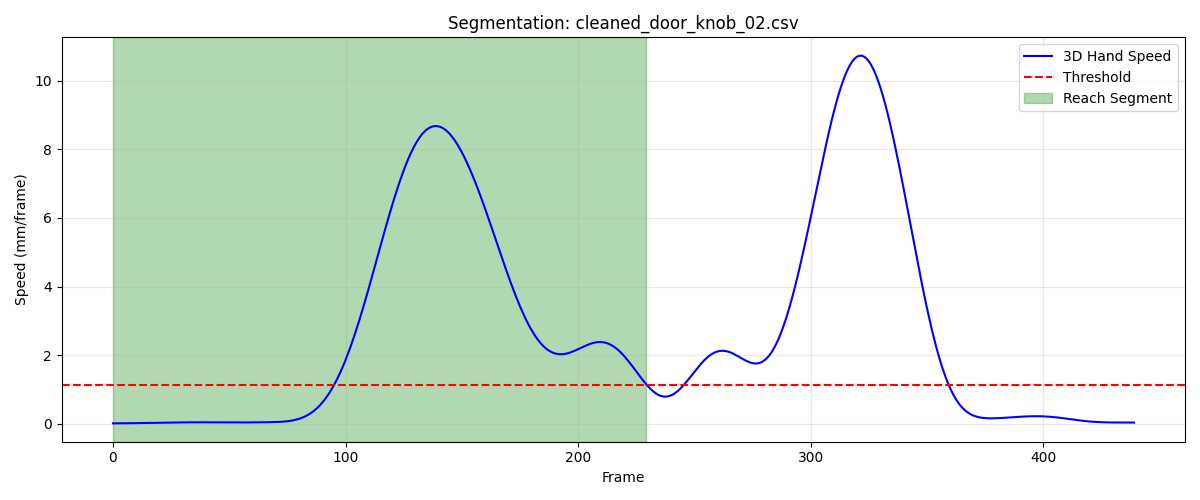

Data behind this chart, as committed beside it:
frame, sub_frame, shoulderr_x, shoulderr_y, shoulderr_z, humr1_x, humr1_y, humr1_z, humr2_x, humr2_y, humr2_z, humr3_x, humr3_y, humr3_z, humr4_x, humr4_y, humr4_z, humr5_x, humr5_y, humr5_z, humr6_x, humr6_y, humr6_z, humr7_x
1, 0, 154.6, -568.7, 736.8, 211.2, -544.9, 585.8, 219.1, -550.6, 513.7, 216, -597.1, 590.8, 165.1, -508.5, 557.8, 221.5, -610.6, 533.8, 177.7, -525.9, 505.6, 188.2
2, 0, 154.6, -568.7, 736.8, 211.2, -544.9, 585.8, 219.1, -550.5, 513.7, 216, -597, 590.8, 165.1, -508.5, 557.8, 221.5, -610.6, 533.8, 177.8, -525.9, 505.6, 188.2
3, 0, 154.5, -568.7, 736.8, 211.2, -544.9, 585.8, 219.1, -550.5, 513.7, 216, -597, 590.8, 165.1, -508.4, 557.8, 221.4, -610.5, 533.8, 177.8, -525.8, 505.6, 188.2
4, 0, 154.5, -568.6, 736.8, 211.2, -544.9, 585.8, 219.1, -550.5, 513.7, 216, -597, 590.8, 165.1, -508.4, 557.8, 221.4, -610.5, 533.8, 177.9, -525.8, 505.6, 188.2
5, 0, 154.5, -568.6, 736.8, 211.2, -544.8, 585.8, 219.1, -550.4, 513.7, 216, -597, 590.8, 165.1, -508.4, 557.8, 221.4, -610.5, 533.8, 177.9, -525.8, 505.7, 188.2
6, 0, 154.5, -568.6, 736.9, 211.2, -544.8, 585.8, 219.1, -550.4, 513.7, 216, -596.9, 590.8, 165.2, -508.4, 557.8, 221.4, -610.5, 533.8, 177.9, -525.8, 505.7, 188.2
7, 0, 154.5, -568.6, 736.9, 211.2, -544.8, 585.9, 219.1, -550.4, 513.7, 216, -596.9, 590.9, 165.2, -508.3, 557.9, 221.4, -610.4, 533.9, 177.9, -525.7, 505.7, 188.3
8, 0, 154.5, -568.6, 736.9, 211.2, -544.8, 585.9, 219.1, -550.4, 513.8, 216, -596.9, 590.9, 165.2, -508.3, 557.9, 221.4, -610.4, 533.9, 177.9, -525.7, 505.7, 188.3
9, 0, 154.5, -568.6, 737, 211.2, -544.8, 585.9, 219.1, -550.4, 513.8, 216, -596.9, 590.9, 165.2, -508.3, 557.9, 221.4, -610.4, 533.9, 177.9, -525.7, 505.8, 188.3
10, 0, 154.5, -568.6, 737, 211.2, -544.8, 586, 219.1, -550.4, 513.8, 216, -596.9, 591, 165.2, -508.3, 558, 221.4, -610.4, 534, 177.9, -525.7, 505.8, 188.3
11, 0, 154.5, -568.6, 737.1, 211.2, -544.8, 586, 219.1, -550.4, 513.9, 216, -596.9, 591, 165.2, -508.3, 558, 221.5, -610.4, 534, 177.9, -525.7, 505.9, 188.4
12, 0, 154.5, -568.6, 737.1, 211.2, -544.8, 586, 219.1, -550.4, 513.9, 216, -596.9, 591.1, 165.2, -508.3, 558.1, 221.5, -610.4, 534.1, 177.8, -525.7, 505.9, 188.4
13, 0, 154.5, -568.6, 737.2, 211.2, -544.8, 586.1, 219.1, -550.4, 514, 216, -596.9, 591.1, 165.2, -508.3, 558.1, 221.5, -610.4, 534.1, 177.8, -525.7, 506, 188.4
14, 0, 154.6, -568.6, 737.2, 211.2, -544.8, 586.1, 219.2, -550.4, 514, 216, -597, 591.2, 165.2, -508.3, 558.2, 221.5, -610.5, 534.2, 177.8, -525.7, 506, 188.4
15, 0, 154.6, -568.7, 737.2, 211.3, -544.8, 586.2, 219.2, -550.4, 514.1, 216.1, -597, 591.2, 165.2, -508.3, 558.2, 221.5, -610.5, 534.2, 177.8, -525.7, 506.1, 188.4
16, 0, 154.6, -568.7, 737.3, 211.3, -544.8, 586.2, 219.2, -550.4, 514.1, 216.1, -597, 591.2, 165.3, -508.3, 558.3, 221.5, -610.5, 534.2, 177.8, -525.7, 506.1, 188.4
17, 0, 154.6, -568.7, 737.3, 211.3, -544.8, 586.2, 219.2, -550.4, 514.1, 216.1, -597, 591.3, 165.3, -508.3, 558.3, 221.6, -610.5, 534.3, 177.9, -525.8, 506.1, 188.4
18, 0, 154.6, -568.7, 737.3, 211.3, -544.9, 586.3, 219.3, -550.4, 514.2, 216.2, -597.1, 591.3, 165.3, -508.3, 558.4, 221.6, -610.5, 534.3, 177.9, -525.8, 506.2, 188.5
19, 0, 154.6, -568.7, 737.4, 211.4, -544.9, 586.3, 219.3, -550.4, 514.2, 216.2, -597.1, 591.3, 165.3, -508.4, 558.4, 221.6, -610.5, 534.3, 177.9, -525.8, 506.2, 188.5
20, 0, 154.7, -568.7, 737.4, 211.4, -544.9, 586.3, 219.3, -550.4, 514.2, 216.2, -597.1, 591.3, 165.4, -508.4, 558.4, 221.6, -610.5, 534.3, 178, -525.8, 506.2, 188.5
21, 0, 154.7, -568.8, 737.4, 211.4, -544.9, 586.3, 219.4, -550.4, 514.2, 216.3, -597.1, 591.3, 165.4, -508.4, 558.4, 221.7, -610.5, 534.3, 178, -525.8, 506.2, 188.6
22, 0, 154.7, -568.8, 737.4, 211.4, -544.9, 586.3, 219.4, -550.4, 514.2, 216.3, -597.1, 591.3, 165.4, -508.4, 558.4, 221.7, -610.5, 534.3, 178.0, -525.8, 506.2, 188.6
23, 0, 154.7, -568.8, 737.4, 211.5, -544.9, 586.3, 219.4, -550.4, 514.2, 216.3, -597.1, 591.3, 165.4, -508.4, 558.4, 221.7, -610.5, 534.3, 178, -525.8, 506.2, 188.7
24, 0, 154.7, -568.8, 737.4, 211.5, -544.8, 586.3, 219.4, -550.4, 514.2, 216.3, -597.1, 591.4, 165.4, -508.4, 558.4, 221.8, -610.5, 534.3, 178, -525.8, 506.2, 188.7
25, 0, 154.7, -568.8, 737.4, 211.5, -544.8, 586.4, 219.4, -550.4, 514.2, 216.4, -597.1, 591.4, 165.4, -508.4, 558.5, 221.8, -610.5, 534.3, 178, -525.8, 506.2, 188.8
26, 0, 154.8, -568.9, 737.4, 211.5, -544.9, 586.4, 219.4, -550.5, 514.3, 216.4, -597.1, 591.4, 165.5, -508.4, 558.5, 221.8, -610.5, 534.4, 178, -525.8, 506.3, 188.8
27, 0, 154.8, -568.9, 737.5, 211.5, -544.9, 586.4, 219.4, -550.5, 514.3, 216.4, -597.1, 591.4, 165.5, -508.4, 558.5, 221.8, -610.5, 534.4, 178.1, -525.8, 506.3, 188.8
28, 0, 154.8, -568.9, 737.5, 211.5, -544.9, 586.4, 219.4, -550.5, 514.3, 216.4, -597.2, 591.4, 165.5, -508.4, 558.5, 221.8, -610.6, 534.4, 178.1, -525.8, 506.3, 188.8
29, 0, 154.8, -569, 737.5, 211.5, -545, 586.4, 219.4, -550.6, 514.3, 216.4, -597.2, 591.4, 165.5, -508.5, 558.5, 221.8, -610.6, 534.4, 178.1, -525.9, 506.3, 188.8
30, 0, 154.8, -569.1, 737.5, 211.5, -545, 586.5, 219.4, -550.6, 514.3, 216.4, -597.3, 591.5, 165.5, -508.5, 558.6, 221.8, -610.7, 534.4, 178.1, -525.9, 506.4, 188.8
31, 0, 154.8, -569.2, 737.6, 211.5, -545.1, 586.5, 219.5, -550.7, 514.4, 216.4, -597.4, 591.5, 165.6, -508.6, 558.6, 221.8, -610.8, 534.5, 178.1, -526, 506.4, 188.8
32, 0, 154.8, -569.2, 737.6, 211.5, -545.2, 586.5, 219.5, -550.8, 514.4, 216.4, -597.5, 591.5, 165.6, -508.7, 558.6, 221.8, -610.9, 534.5, 178.2, -526.1, 506.5, 188.8
33, 0, 154.8, -569.3, 737.6, 211.6, -545.3, 586.5, 219.5, -550.9, 514.4, 216.4, -597.6, 591.5, 165.6, -508.7, 558.7, 221.7, -611, 534.5, 178.2, -526.2, 506.5, 188.8
34, 0, 154.8, -569.4, 737.6, 211.6, -545.4, 586.6, 219.5, -551, 514.4, 216.4, -597.7, 591.6, 165.7, -508.8, 558.7, 221.7, -611.1, 534.5, 178.2, -526.3, 506.5, 188.7
35, 0, 154.9, -569.6, 737.6, 211.6, -545.6, 586.6, 219.5, -551.1, 514.4, 216.4, -597.8, 591.6, 165.7, -508.9, 558.7, 221.7, -611.2, 534.5, 178.3, -526.4, 506.5, 188.7
36, 0, 154.9, -569.7, 737.6, 211.7, -545.7, 586.6, 219.5, -551.2, 514.5, 216.4, -597.9, 591.6, 165.7, -509, 558.7, 221.7, -611.3, 534.5, 178.3, -526.5, 506.6, 188.7
37, 0, 154.9, -569.8, 737.6, 211.7, -545.8, 586.6, 219.6, -551.3, 514.5, 216.4, -598, 591.6, 165.8, -509.1, 558.8, 221.8, -611.4, 534.5, 178.4, -526.6, 506.6, 188.7
38, 0, 154.9, -569.9, 737.6, 211.7, -545.9, 586.6, 219.6, -551.4, 514.4, 216.4, -598.1, 591.5, 165.8, -509.2, 558.8, 221.8, -611.6, 534.5, 178.4, -526.7, 506.6, 188.7
39, 0, 154.9, -570, 737.6, 211.8, -546, 586.6, 219.6, -551.5, 514.4, 216.4, -598.2, 591.5, 165.8, -509.3, 558.8, 221.8, -611.7, 534.5, 178.4, -526.8, 506.6, 188.7
40, 0, 155, -570.1, 737.6, 211.8, -546.1, 586.6, 219.7, -551.6, 514.4, 216.4, -598.3, 591.5, 165.8, -509.4, 558.7, 221.8, -611.8, 534.5, 178.4, -526.9, 506.5, 188.8
41, 0, 155, -570.2, 737.6, 211.8, -546.2, 586.6, 219.7, -551.7, 514.4, 216.5, -598.4, 591.5, 165.9, -509.5, 558.7, 221.9, -611.8, 534.4, 178.5, -527, 506.5, 188.8
42, 0, 155, -570.3, 737.6, 211.9, -546.3, 586.6, 219.7, -551.8, 514.4, 216.5, -598.5, 591.5, 165.9, -509.6, 558.7, 221.9, -611.9, 534.4, 178.5, -527.1, 506.5, 188.8
43, 0, 155.1, -570.4, 737.5, 211.9, -546.4, 586.5, 219.7, -551.9, 514.4, 216.5, -598.6, 591.4, 165.9, -509.7, 558.7, 221.9, -612, 534.4, 178.5, -527.2, 506.5, 188.8
44, 0, 155.1, -570.5, 737.5, 211.9, -546.5, 586.5, 219.7, -551.9, 514.4, 216.5, -598.7, 591.4, 165.9, -509.8, 558.7, 222, -612.1, 534.4, 178.5, -527.2, 506.5, 188.8
45, 0, 155.1, -570.6, 737.5, 211.9, -546.6, 586.5, 219.7, -552, 514.4, 216.5, -598.7, 591.4, 166, -509.9, 558.7, 222, -612.1, 534.4, 178.5, -527.3, 506.5, 188.8
46, 0, 155.1, -570.7, 737.5, 212, -546.7, 586.5, 219.7, -552.1, 514.4, 216.5, -598.8, 591.4, 166, -509.9, 558.7, 222, -612.2, 534.4, 178.5, -527.3, 506.5, 188.8
47, 0, 155.1, -570.8, 737.6, 212, -546.7, 586.5, 219.8, -552.1, 514.4, 216.5, -598.9, 591.4, 166, -510.0, 558.8, 222, -612.2, 534.4, 178.6, -527.4, 506.5, 188.7
48, 0, 155.2, -570.9, 737.6, 212, -546.8, 586.6, 219.8, -552.2, 514.4, 216.5, -599, 591.4, 166.1, -510.1, 558.8, 222, -612.3, 534.4, 178.6, -527.4, 506.6, 188.7
49, 0, 155.2, -571, 737.6, 212, -546.9, 586.6, 219.8, -552.3, 514.4, 216.5, -599, 591.4, 166.1, -510.1, 558.8, 222, -612.4, 534.4, 178.6, -527.4, 506.6, 188.7
50, 0, 155.2, -571, 737.6, 212, -546.9, 586.6, 219.8, -552.3, 514.4, 216.6, -599.1, 591.4, 166.1, -510.2, 558.8, 222, -612.4, 534.4, 178.6, -527.5, 506.6, 188.7
51, 0, 155.2, -571.1, 737.6, 212, -547, 586.6, 219.8, -552.4, 514.4, 216.6, -599.2, 591.4, 166.1, -510.2, 558.9, 222, -612.5, 534.4, 178.6, -527.5, 506.6, 188.7
52, 0, 155.2, -571.2, 737.6, 212, -547, 586.6, 219.8, -552.4, 514.4, 216.6, -599.3, 591.4, 166.1, -510.3, 558.9, 222, -612.5, 534.4, 178.6, -527.6, 506.7, 188.7
53, 0, 155.2, -571.3, 737.7, 212, -547.1, 586.6, 219.8, -552.5, 514.5, 216.6, -599.3, 591.4, 166.1, -510.3, 558.9, 222, -612.6, 534.4, 178.6, -527.6, 506.7, 188.7
54, 0, 155.3, -571.4, 737.7, 212.1, -547.1, 586.6, 219.7, -552.5, 514.5, 216.7, -599.4, 591.4, 166.1, -510.4, 558.9, 222, -612.6, 534.4, 178.5, -527.7, 506.7, 188.7
55, 0, 155.3, -571.4, 737.7, 212.1, -547.2, 586.6, 219.7, -552.6, 514.5, 216.7, -599.5, 591.4, 166.1, -510.4, 558.9, 222, -612.7, 534.4, 178.5, -527.7, 506.7, 188.7
56, 0, 155.3, -571.5, 737.7, 212.1, -547.3, 586.6, 219.7, -552.7, 514.5, 216.7, -599.5, 591.4, 166.1, -510.5, 558.9, 222, -612.7, 534.4, 178.4, -527.8, 506.7, 188.7
57, 0, 155.3, -571.7, 737.7, 212.1, -547.3, 586.6, 219.7, -552.7, 514.4, 216.8, -599.6, 591.4, 166.1, -510.6, 558.9, 222, -612.8, 534.3, 178.4, -527.9, 506.7, 188.7
58, 0, 155.3, -571.8, 737.7, 212.1, -547.4, 586.6, 219.7, -552.8, 514.4, 216.8, -599.7, 591.4, 166.1, -510.6, 558.9, 222, -612.9, 534.3, 178.4, -527.9, 506.7, 188.7
59, 0, 155.3, -571.9, 737.7, 212.1, -547.5, 586.6, 219.7, -552.8, 514.4, 216.8, -599.7, 591.4, 166.1, -510.7, 558.9, 222, -612.9, 534.3, 178.4, -528, 506.7, 188.7
60, 0, 155.4, -572, 737.7, 212.1, -547.5, 586.6, 219.8, -552.9, 514.4, 216.8, -599.8, 591.4, 166.1, -510.8, 559, 222, -613, 534.3, 178.4, -528.1, 506.7, 188.8
... 170 more rows
